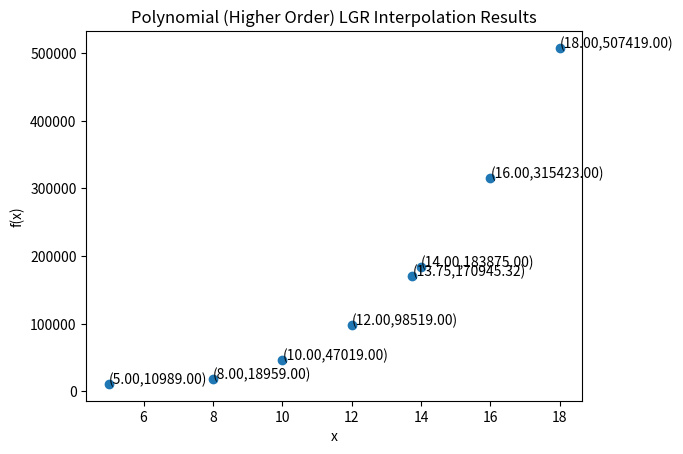

Python code for this plot:
import numpy as np
import matplotlib.pyplot as plt

x = np.array([5,8,10,12,14,16,18,13.75])
y = np.array([10989,18959,47019,98519,183875,315423,507419])

def LGR(x,y):
    l0 = ((x[-1]-x[1])/(x[0]-x[1]))*((x[-1]-x[2])/(x[0]-x[2]))*((x[-1]-x[3])/(x[0]-x[3]))*((x[-1]-x[4])/(x[0]-x[4]))*((x[-1]-x[5])/(x[0]-x[5]))*((x[-1]-x[6])/(x[0]-x[6]))
    l1 = ((x[-1]-x[0])/(x[1]-x[0]))*((x[-1]-x[2])/(x[1]-x[2]))*((x[-1]-x[3])/(x[1]-x[3]))*((x[-1]-x[4])/(x[1]-x[4]))*((x[-1]-x[5])/(x[1]-x[5]))*((x[-1]-x[6])/(x[1]-x[6]))
    l2 = ((x[-1]-x[0])/(x[2]-x[0]))*((x[-1]-x[1])/(x[2]-x[1]))*((x[-1]-x[3])/(x[2]-x[3]))*((x[-1]-x[4])/(x[2]-x[4]))*((x[-1]-x[5])/(x[2]-x[5]))*((x[-1]-x[6])/(x[2]-x[6]))
    l3 = ((x[-1]-x[0])/(x[3]-x[0]))*((x[-1]-x[1])/(x[3]-x[1]))*((x[-1]-x[2])/(x[3]-x[2]))*((x[-1]-x[4])/(x[3]-x[4]))*((x[-1]-x[5])/(x[3]-x[5]))*((x[-1]-x[6])/(x[3]-x[6]))
    l4 = ((x[-1]-x[0])/(x[4]-x[0]))*((x[-1]-x[1])/(x[4]-x[1]))*((x[-1]-x[2])/(x[4]-x[2]))*((x[-1]-x[3])/(x[4]-x[3]))*((x[-1]-x[5])/(x[4]-x[5]))*((x[-1]-x[6])/(x[4]-x[6]))
    l5 = ((x[-1]-x[0])/(x[5]-x[0]))*((x[-1]-x[1])/(x[5]-x[1]))*((x[-1]-x[2])/(x[5]-x[2]))*((x[-1]-x[3])/(x[5]-x[3]))*((x[-1]-x[4])/(x[5]-x[4]))*((x[-1]-x[6])/(x[5]-x[6]))
    l6 = ((x[-1]-x[0])/(x[6]-x[0]))*((x[-1]-x[1])/(x[6]-x[1]))*((x[-1]-x[2])/(x[6]-x[2]))*((x[-1]-x[3])/(x[6]-x[3]))*((x[-1]-x[4])/(x[6]-x[4]))*((x[-1]-x[5])/(x[6]-x[5]))

    f0 = y[0]; f1=y[1];f2=y[2];f3=y[3];f4=y[4];f5=y[5];f6=y[6]
    inty = (l0*f0)+(l1*f1)+(l2*f2)+(l3*f3)+(l4*f4)+(l5*f5)+(l6*f6)
    y = np.append(y, float(inty))
    return y

ymod = LGR(x,y)
print(f"Interpolated values are (x,y);")
w = len(ymod)
p = 0
for k in range (w-1):
    print(f"(X{p},Y{p}) -> ({x[0+p]}, {ymod[0+p]})")
    p += 1

ans = ymod[-1]
exact = 170950.8
err = abs(((exact - ans)/exact) * 100)
print(f"Error percentage is {err}%")

print(f"(Xint,Yint) -> ({x[-1]}, {ymod[-1]})")    

plt.scatter(x,ymod)
plt.xlabel('x')
plt.ylabel('f(x)')

for xs,ys in zip(x,ymod):
    xout = "{:.2f}".format(xs)
    yout = "{:.2f}".format(ys)
    label = f"({xout},{yout})"
    plt.annotate(label, (xs,ys))

plt.title('Polynomial (Higher Order) LGR Interpolation Results')
plt.show()

# [redacted]